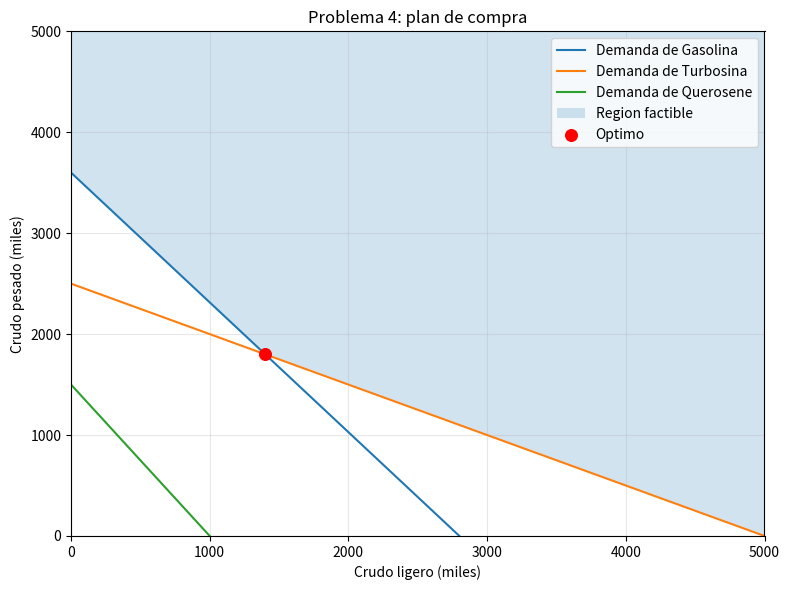

Recreate this plot in Python.
"""TP1 - Problema 4: compra de crudo y sensibilidad basica."""

import numpy as np
import matplotlib.pyplot as plt
from scipy.optimize import linprog


def main() -> None:
    # Unidades expresadas en miles de barriles para facilitar la lectura.
    produccion = np.array([[0.45, 0.35], [0.18, 0.36], [0.30, 0.20]], dtype=float)
    demanda = np.array([1260, 900, 300], dtype=float)
    resultado = linprog(c=[25, 22], A_ub=-produccion, b_ub=-demanda, bounds=[(0, None)] * 2, method="highs-ds")
    if not resultado.success:
        raise RuntimeError(resultado.message)
    ligero, pesado = resultado.x
    print("PROBLEMA 4")
    print(f"Crudo ligero: {ligero:.2f} miles de barriles")
    print(f"Crudo pesado: {pesado:.2f} miles de barriles")
    print(f"Costo minimo: ${resultado.fun * 1000:,.2f}")
    print("Produccion (miles de barriles):", np.round(produccion @ resultado.x, 2))
    precios_sombra = np.linalg.solve(produccion[:2, :], np.array([25, 22], dtype=float))
    print("Precios sombra (gasolina, turbosina, querosene):", np.round([*precios_sombra, 0], 4))
    print("Sensibilidad de costos unitarios manteniendo la solucion:")
    print("  Ligero: $11.00 <= costo <= $28.29")
    print("  Pesado: $19.44 <= costo <= $50.00")
    print("Sensibilidad de demandas (miles de barriles):")
    print("  Gasolina: 450.00 <= demanda <= 1157.14")
    print("  Turbosina: 980.00 <= demanda <= 2520.00")
    print("  Querosene: 0.00 <= demanda <= 780.00")
    aumento_pesado = 7 * pesado * 1000
    print(f"Si el crudo pesado aumenta $7, el plan no cambia y el costo sube a ${resultado.fun * 1000 + aumento_pesado:,.2f}.")

    x = np.linspace(0, 5000, 600)
    fronteras = [((1260 - 0.45*x) / 0.35, "Gasolina"), ((900 - 0.18*x) / 0.36, "Turbosina"), ((300 - 0.30*x) / 0.20, "Querosene")]
    fig, ax = plt.subplots(figsize=(8, 6))
    for y, nombre in fronteras:
        ax.plot(x, y, label=f"Demanda de {nombre}")
    limite = np.maximum.reduce([np.maximum(y, 0) for y, _ in fronteras])
    ax.fill_between(x, limite, 5000, alpha=0.2, label="Region factible")
    ax.scatter([ligero], [pesado], color="red", s=70, zorder=5, label="Optimo")
    ax.set_xlim(0, 5000)
    ax.set_ylim(0, 5000)
    ax.set_xlabel("Crudo ligero (miles)")
    ax.set_ylabel("Crudo pesado (miles)")
    ax.set_title("Problema 4: plan de compra")
    ax.grid(True, alpha=0.3)
    ax.legend()
    plt.tight_layout()
    plt.show()


if __name__ == "__main__":
    main()
